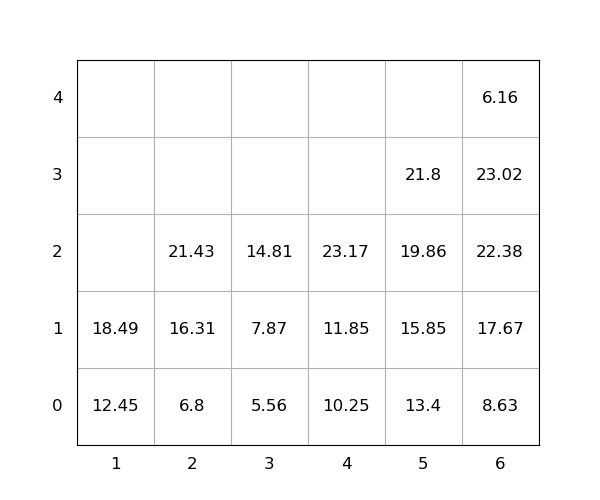

Data behind this chart, as committed beside it:
idx, loc_x, loc_y, loc_z, weight, group, score, seq, reloc, size(ft)
1, 6, 0, 0, 8.63, 0, 8.63, 1, 0, 20
2, 6, 0, 1, 17.67, 0, 17.67, 2, 0, 20
3, 5, 0, 0, 13.4, 0, 13.4, 3, 0, 20
4, 6, 0, 2, 22.38, 0, 22.38, 4, 0, 20
5, 1, 0, 0, 12.45, 0, 12.45, 5, 0, 20
6, 5, 0, 1, 15.85, 0, 15.85, 6, 0, 20
7, 5, 0, 2, 19.86, 0, 19.86, 7, 0, 20
8, 6, 0, 3, 23.02, 0, 23.02, 8, 1.0, 20
9, 4, 0, 0, 10.25, 0, 10.25, 9, 0, 20
10, 4, 0, 1, 11.85, 0, 11.85, 10, 0, 20
11, 5, 0, 3, 21.8, 0, 21.8, 11, 0, 20
12, 1, 0, 1, 18.49, 0, 18.49, 12, 0, 20
13, 2, 0, 0, 6.8, 0, 6.8, 13, 0, 20
14, 6, 0, 4, 6.16, 0, 6.16, 14, 1.0, 20
15, 4, 0, 2, 23.17, 0, 23.17, 15, 0, 20
16, 2, 0, 1, 16.31, 0, 16.31, 16, 0, 20
17, 2, 0, 2, 21.43, 0, 21.43, 17, 0, 20
18, 3, 0, 0, 5.56, 0, 5.56, 18, 0, 20
19, 3, 0, 1, 7.87, 0, 7.87, 19, 0, 20
20, 3, 0, 2, 14.81, 0, 14.81, 20, 0, 20
